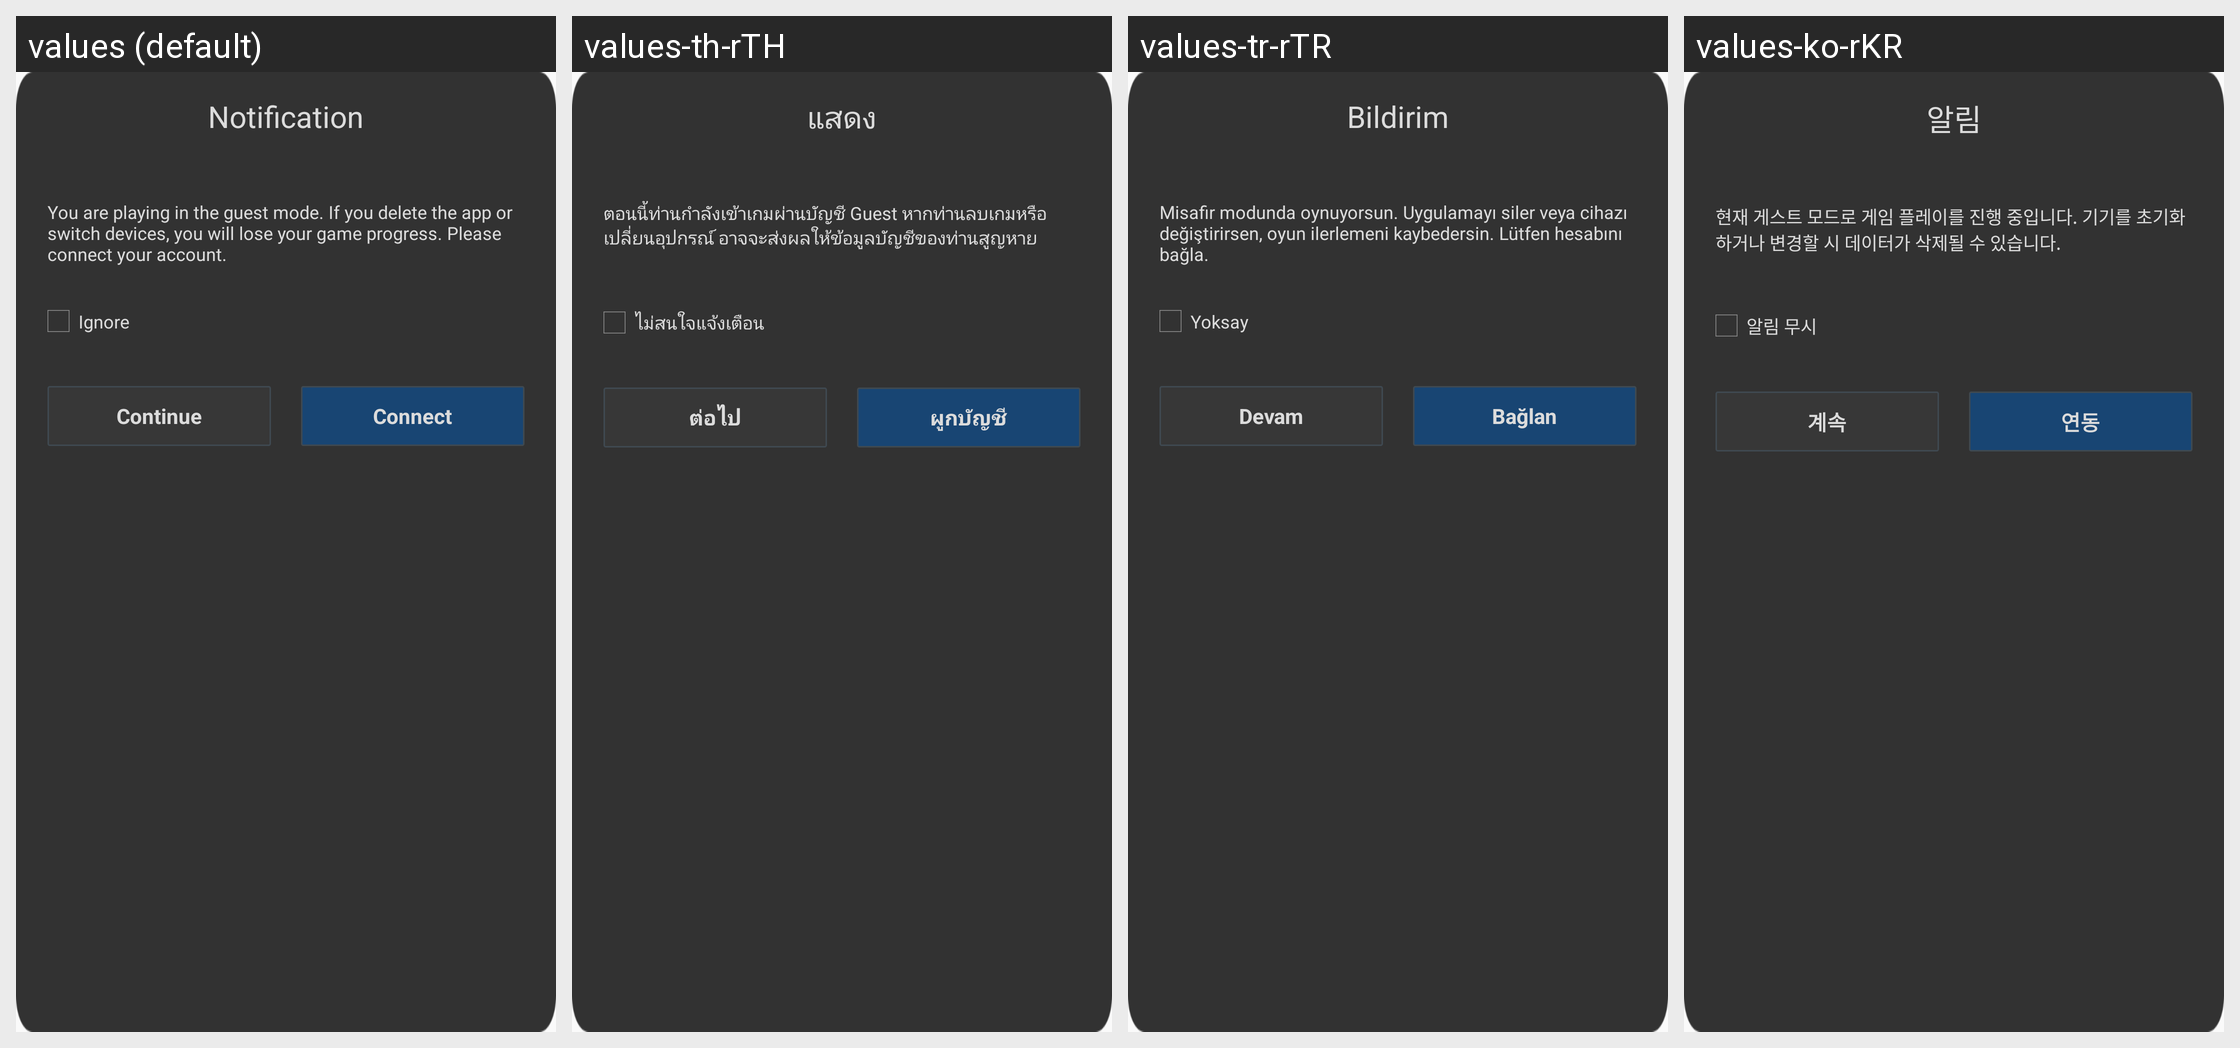

Strings drawn on this Android screen and how each of the app's shown locales translates them:
Android screen res/layout/hw_fragment_gametips.xml rendered under 4 locales, left to right: values (default), values-th-rTH, values-tr-rTR, values-ko-rKR. Device: Nexus 5 (rendered at 1080×1920; each locale shown at half size, 540×960, under a caption strip naming it); theme MyFullScreen.
Other locales in the repository, not shown: values-af, values-ar, values-cs, values-de-rDE, values-en-rSG, values-en-rUS, values-es, values-fi, values-fr, values-fr-rCA, values-fr-rFR, values-gu, values-hi, values-hr, values-in, values-it, values-iw, values-ja, values-ko, values-mr, values-nl, values-pa, values-pt, values-pt-rPT, values-ro, values-ru, values-ru-rRU, values-th, values-tr, values-vi, values-zh-rCN, values-zh-rHK, values-zh-rTW.
Strings drawn on this screen, with the default value and each locale's value (text and hints the layout hard-codes, and strings that could not be matched under every locale, appear in the picture but are not listed):

hw_gameTips_title
  values: Notification
  values-th-rTH: แสดง
  values-tr-rTR: Bildirim
  values-ko-rKR: 알림

hw_gameTips_des
  values: You are playing in the guest mode. If you delete the app or switch devices, you will lose your game progress. Please connect your account.
  values-th-rTH: ตอนนี้ท่านกำลังเข้าเกมผ่านบัญชี Guest หากท่านลบเกมหรือเปลี่ยนอุปกรณ์ อาจจะส่งผลให้ข้อมูลบัญชีของท่านสูญหาย
  values-tr-rTR: Misafir modunda oynuyorsun. Uygulamayı siler veya cihazı değiştirirsen, oyun ilerlemeni kaybedersin. Lütfen hesabını bağla.
  values-ko-rKR: 현재 게스트 모드로 게임 플레이를 진행 중입니다. 기기를 초기화하거나 변경할 시 데이터가 삭제될 수 있습니다.

hw_gameTips_ignoreIt
  values: Ignore
  values-th-rTH: ไม่สนใจแจ้งเตือน
  values-tr-rTR: Yoksay
  values-ko-rKR: 알림 무시

hw_gameTips_continue
  values: Continue
  values-th-rTH: ต่อไป
  values-tr-rTR: Devam
  values-ko-rKR: 계속

hw_gameTips_register
  values: Connect
  values-th-rTH: ผูกบัญชี
  values-tr-rTR: Bağlan
  values-ko-rKR: 연동
